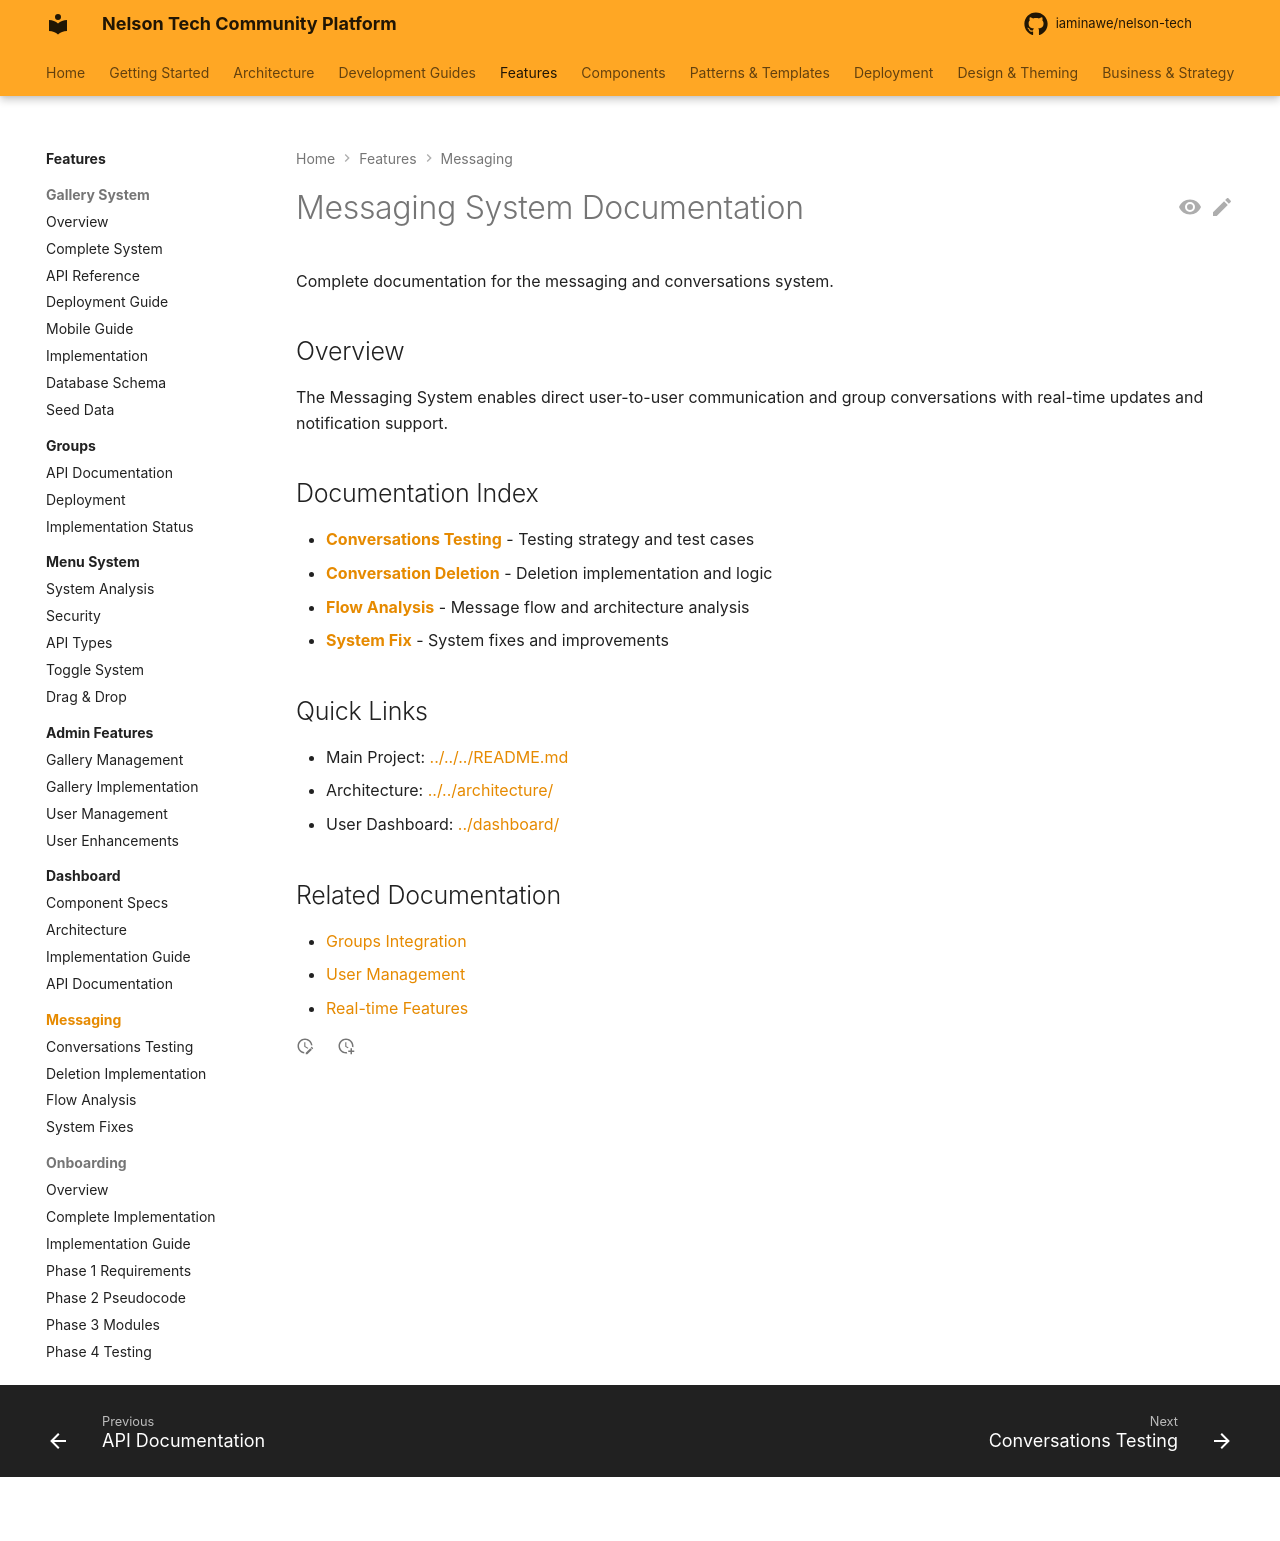

repository: iaminawe/uluntu · page: features/messaging/index.html · generator: mkdocs

# Messaging System Documentation

Complete documentation for the messaging and conversations system.

## Overview

The Messaging System enables direct user-to-user communication and group conversations with real-time updates and notification support.

## Documentation Index

- **[Conversations Testing](./CONVERSATIONS_TESTING.md)** - Testing strategy and test cases
- **[Conversation Deletion](./CONVERSATION_DELETION.md)** - Deletion implementation and logic
- **[Flow Analysis](./FLOW_ANALYSIS.md)** - Message flow and architecture analysis
- **[System Fix](./SYSTEM_FIX.md)** - System fixes and improvements

## Quick Links

- Main Project: [../../../README.md](../../../README.md)
- Architecture: [../../architecture/](../../architecture/)
- User Dashboard: [../dashboard/](../dashboard/)

## Related Documentation

- [Groups Integration](../groups/)
- [User Management](../admin/users/)
- [Real-time Features](../../architecture/)
